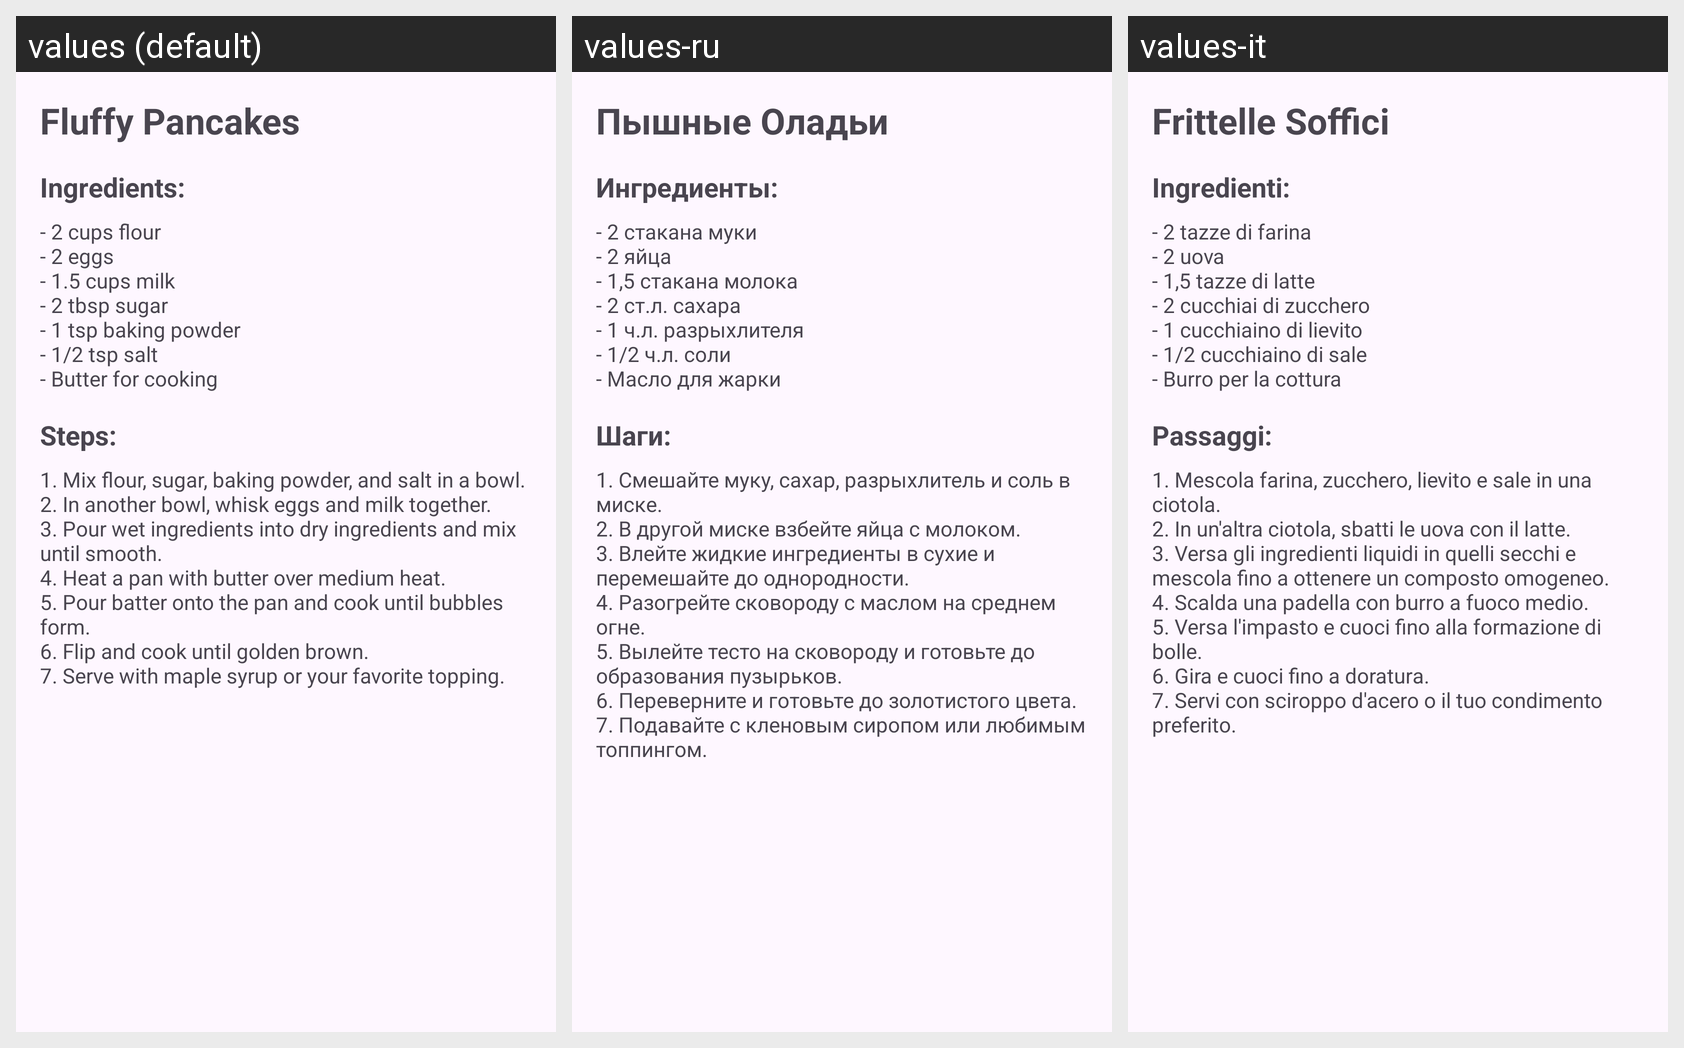

The Android screen above is rendered under several locales of the same app. Produce the string resources it draws, with the default and per-locale values.
Android screen res/layout/activity_pancakes.xml rendered under 3 locales, left to right: values (default), values-ru, values-it. Device: Nexus 5 (rendered at 1080×1920; each locale shown at half size, 540×960, under a caption strip naming it); theme Theme.RecipesApp.
Strings drawn on this screen, with the default value and each locale's value (text and hints the layout hard-codes, and strings that could not be matched under every locale, appear in the picture but are not listed):

pancakes_title
  values: Fluffy Pancakes
  values-ru: Пышные Оладьи
  values-it: Frittelle Soffici

pancakes_ingredients
  values: Ingredients:
  values-ru: Ингредиенты:
  values-it: Ingredienti:

pancakes_ingredients_list
  values: - 2 cups flour
      - 2 eggs
      - 1.5 cups milk
      - 2 tbsp sugar
      - 1 tsp baking powder
      - 1/2 tsp salt
      - Butter for cooking
  values-ru: - 2 стакана муки
      - 2 яйца
      - 1,5 стакана молока
      - 2 ст.л. сахара
      - 1 ч.л. разрыхлителя
      - 1/2 ч.л. соли
      - Масло для жарки
  values-it: - 2 tazze di farina
      - 2 uova
      - 1,5 tazze di latte
      - 2 cucchiai di zucchero
      - 1 cucchiaino di lievito
      - 1/2 cucchiaino di sale
      - Burro per la cottura

pancakes_steps
  values: Steps:
  values-ru: Шаги:
  values-it: Passaggi:

pancakes_steps_list
  values: 1. Mix flour, sugar, baking powder, and salt in a bowl.
      2. In another bowl, whisk eggs and milk together.
      3. Pour wet ingredients into dry ingredients and mix until smooth.
      4. Heat a pan with butter over medium heat.
      5. Pour batter onto the pan and cook until bubbles form.
      6. Flip and cook until golden brown.
      7. Serve with maple syrup or your favorite topping.
  values-ru: 1. Смешайте муку, сахар, разрыхлитель и соль в миске.
      2. В другой миске взбейте яйца с молоком.
      3. Влейте жидкие ингредиенты в сухие и перемешайте до однородности.
      4. Разогрейте сковороду с маслом на среднем огне.
      5. Вылейте тесто на сковороду и готовьте до образования пузырьков.
      6. Переверните и готовьте до золотистого цвета.
      7. Подавайте с кленовым сиропом или любимым топпингом.
  values-it: 1. Mescola farina, zucchero, lievito e sale in una ciotola.
      2. In un'altra ciotola, sbatti le uova con il latte.
      3. Versa gli ingredienti liquidi in quelli secchi e mescola fino a ottenere un composto omogeneo.
      4. Scalda una padella con burro a fuoco medio.
      5. Versa l'impasto e cuoci fino alla formazione di bolle.
      6. Gira e cuoci fino a doratura.
      7. Servi con sciroppo d'acero o il tuo condimento …[clipped]
